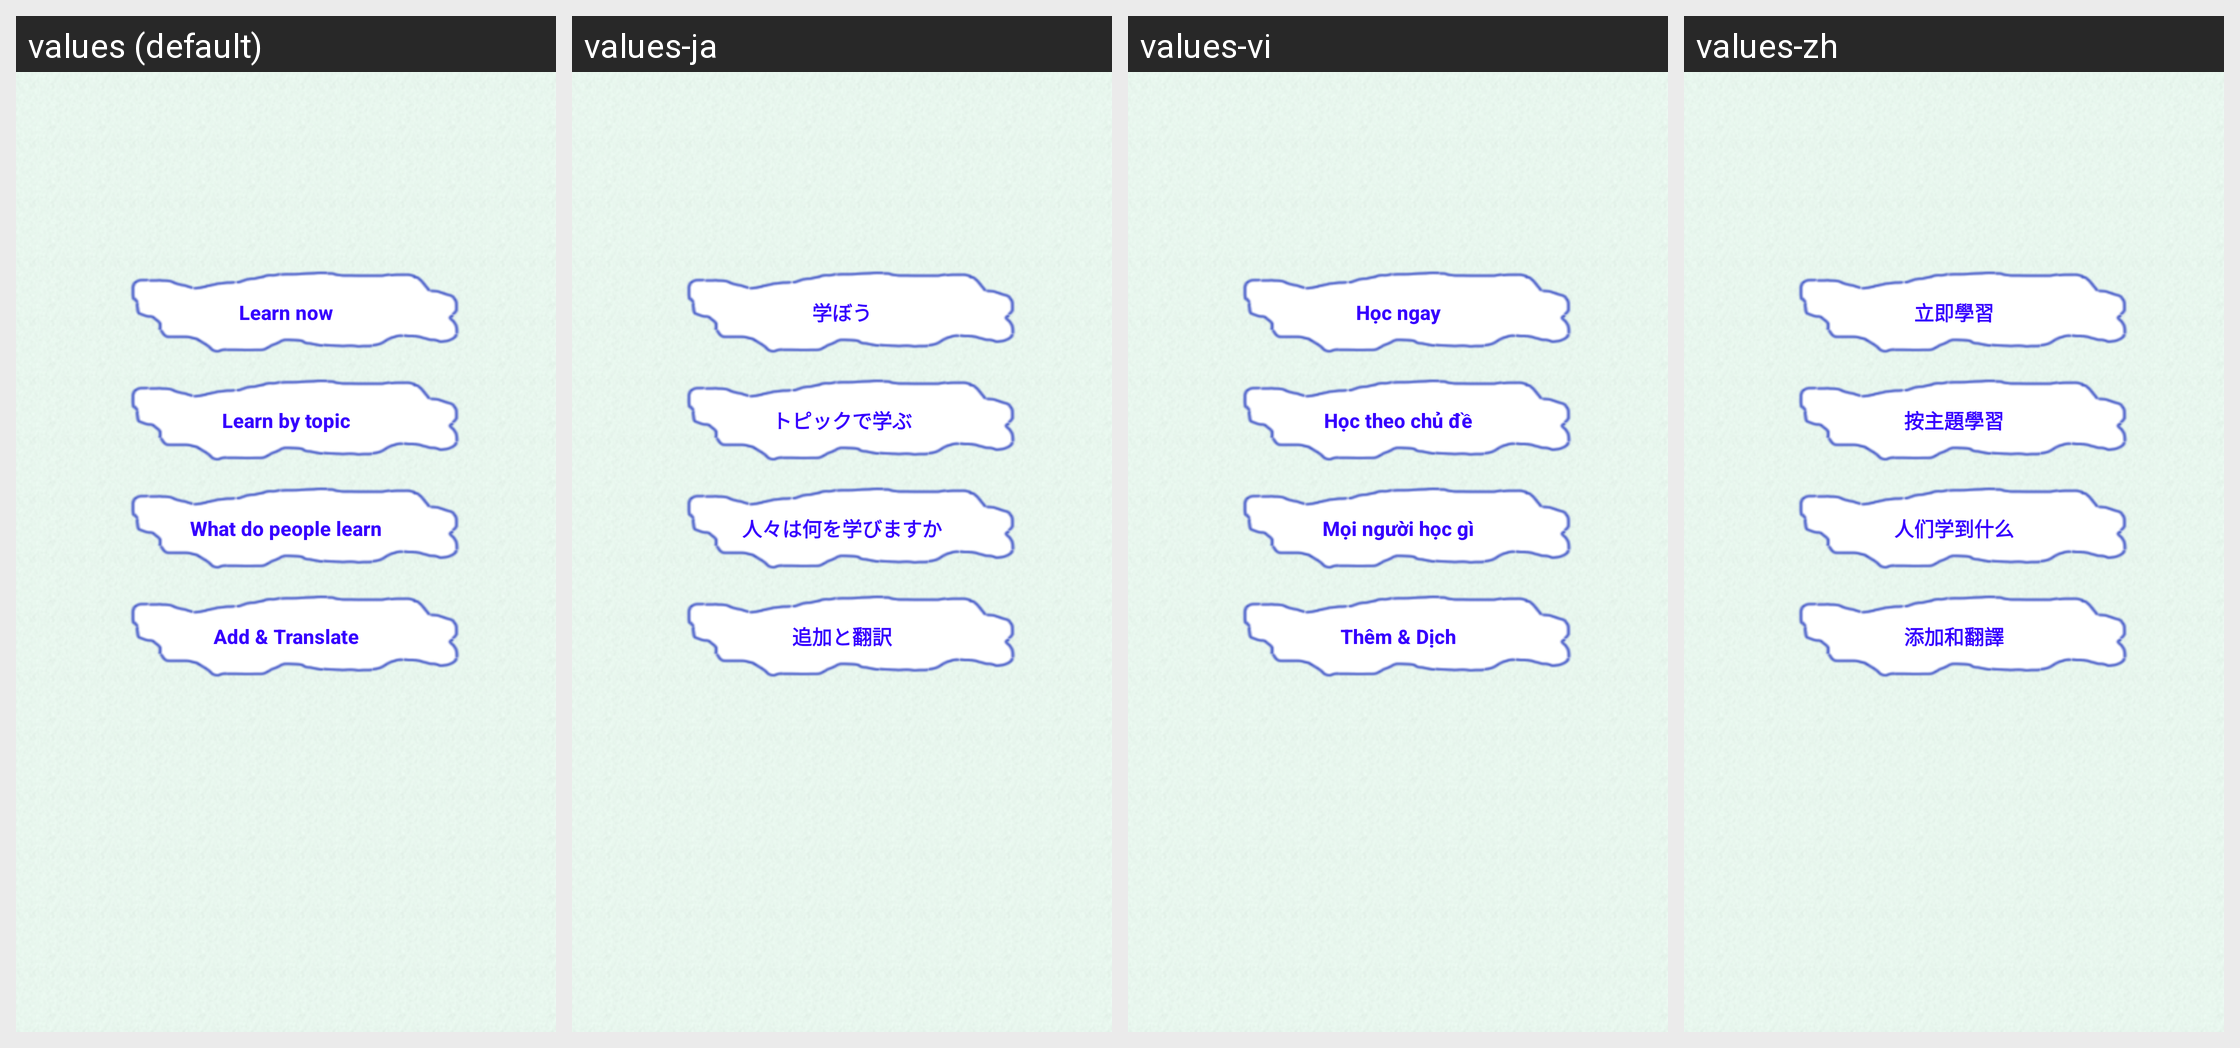

Locale-by-locale string values for the Android screen shown in this grid:
Android screen res/layout/content_activity_list.xml rendered under 4 locales, left to right: values (default), values-ja, values-vi, values-zh. Device: Nexus 5 (rendered at 1080×1920; each locale shown at half size, 540×960, under a caption strip naming it); theme AppTheme.
Strings drawn on this screen, with the default value and each locale's value (text and hints the layout hard-codes, and strings that could not be matched under every locale, appear in the picture but are not listed):

learnNow
  values: Learn now
  values-ja: 学ぼう
  values-vi: Học ngay
  values-zh: 立即學習

learnByTopic
  values: Learn by topic
  values-ja: トピックで学ぶ
  values-vi: Học theo chủ đề
  values-zh: 按主題學習

whatDoPeopleLearn
  values: What do people learn
  values-ja: 人々は何を学びますか
  values-vi: Mọi người học gì
  values-zh: 人们学到什么

addAndTranslate
  values: Add & Translate
  values-ja: 追加と翻訳
  values-vi: Thêm & Dịch
  values-zh: 添加和翻譯
